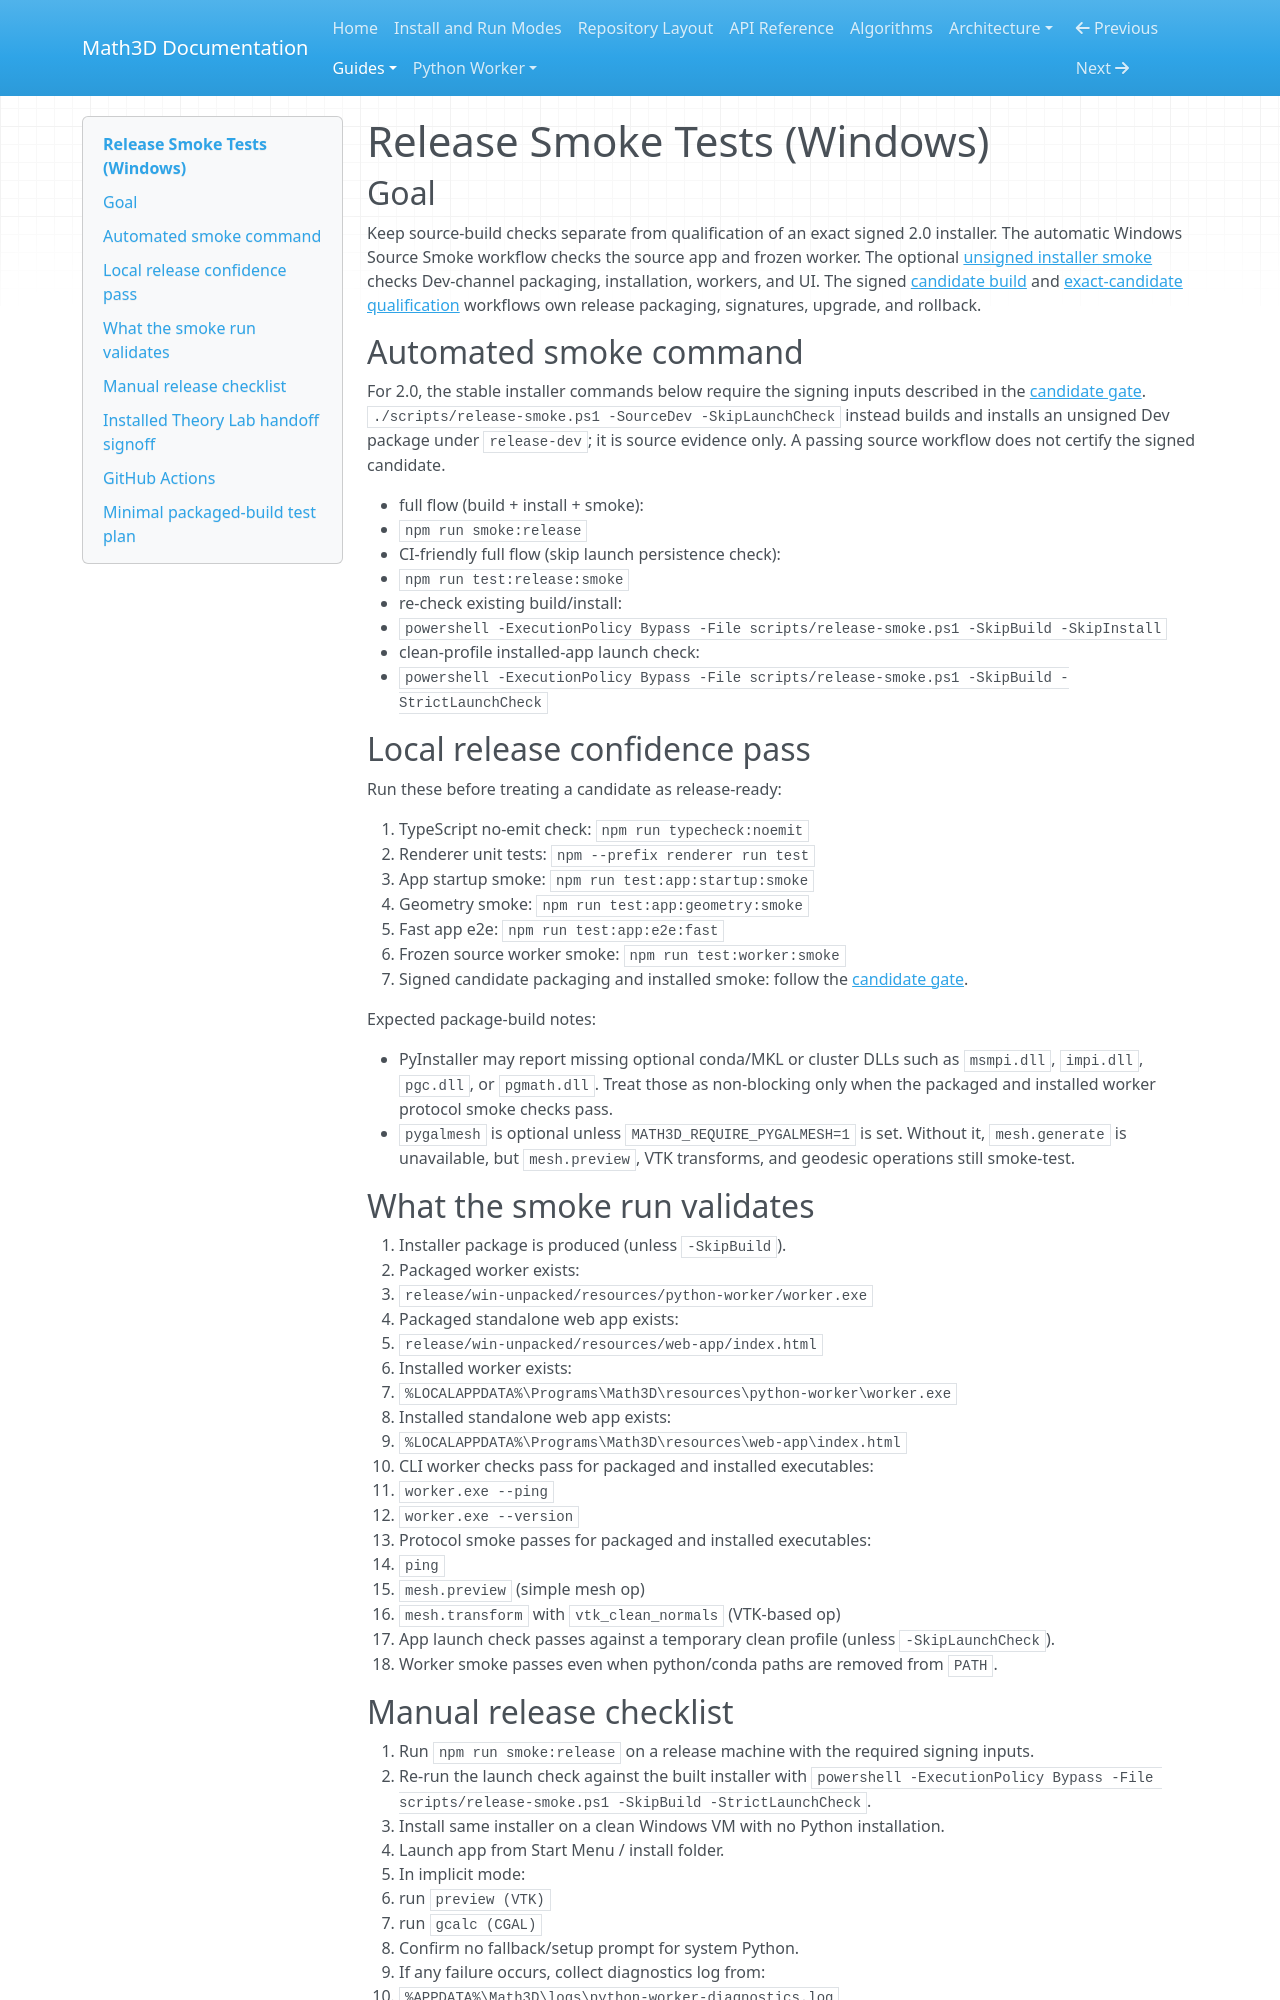

repository: expert10000/Math3D · page: release-smoke-tests/index.html · generator: mkdocs

# Release Smoke Tests (Windows)

## Goal

Keep source-build checks separate from qualification of an exact signed 2.0 installer. The automatic Windows Source Smoke workflow checks the source app and frozen worker. The optional [unsigned installer smoke](../.github/workflows/windows-source-installer-smoke.yml) checks Dev-channel packaging, installation, workers, and UI. The signed [candidate build](../.github/workflows/release20-candidate.yml) and [exact-candidate qualification](../.github/workflows/release20-qualification.yml) workflows own release packaging, signatures, upgrade, and rollback.

## Automated smoke command

For 2.0, the stable installer commands below require the signing inputs described in the [candidate gate](releases/2.0.0/INSTALL_UPGRADE_GATE.md). `./scripts/release-smoke.ps1 -SourceDev -SkipLaunchCheck` instead builds and installs an unsigned Dev package under `release-dev`; it is source evidence only. A passing source workflow does not certify the signed candidate.

- full flow (build + install + smoke):
  - `npm run smoke:release`
- CI-friendly full flow (skip launch persistence check):
  - `npm run test:release:smoke`
- re-check existing build/install:
  - `powershell -ExecutionPolicy Bypass -File scripts/release-smoke.ps1 -SkipBuild -SkipInstall`
- clean-profile installed-app launch check:
  - `powershell -ExecutionPolicy Bypass -File scripts/release-smoke.ps1 -SkipBuild -StrictLaunchCheck`

## Local release confidence pass

Run these before treating a candidate as release-ready:

1. TypeScript no-emit check: `npm run typecheck:noemit`
2. Renderer unit tests: `npm --prefix renderer run test`
3. App startup smoke: `npm run test:app:startup:smoke`
4. Geometry smoke: `npm run test:app:geometry:smoke`
5. Fast app e2e: `npm run test:app:e2e:fast`
6. Frozen source worker smoke: `npm run test:worker:smoke`
7. Signed candidate packaging and installed smoke: follow the [candidate gate](releases/2.0.0/INSTALL_UPGRADE_GATE.md).

Expected package-build notes:

- PyInstaller may report missing optional conda/MKL or cluster DLLs such as `msmpi.dll`, `impi.dll`, `pgc.dll`, or `pgmath.dll`. Treat those as non-blocking only when the packaged and installed worker protocol smoke checks pass.
- `pygalmesh` is optional unless `MATH3D_REQUIRE_PYGALMESH=1` is set. Without it, `mesh.generate` is unavailable, but `mesh.preview`, VTK transforms, and geodesic operations still smoke-test.

## What the smoke run validates

1. Installer package is produced (unless `-SkipBuild`).
2. Packaged worker exists:
   - `release/win-unpacked/resources/python-worker/worker.exe`
3. Packaged standalone web app exists:
   - `release/win-unpacked/resources/web-app/index.html`
4. Installed worker exists:
   - `%LOCALAPPDATA%\Programs\Math3D\resources\python-worker\worker.exe`
5. Installed standalone web app exists:
   - `%LOCALAPPDATA%\Programs\Math3D\resources\web-app\index.html`
6. CLI worker checks pass for packaged and installed executables:
   - `worker.exe --ping`
   - `worker.exe --version`
7. Protocol smoke passes for packaged and installed executables:
   - `ping`
   - `mesh.preview` (simple mesh op)
   - `mesh.transform` with `vtk_clean_normals` (VTK-based op)
8. App launch check passes against a temporary clean profile (unless `-SkipLaunchCheck`).
9. Worker smoke passes even when python/conda paths are removed from `PATH`.

## Manual release checklist

1. Run `npm run smoke:release` on a release machine with the required signing inputs.
2. Re-run the launch check against the built installer with `powershell -ExecutionPolicy Bypass -File scripts/release-smoke.ps1 -SkipBuild -StrictLaunchCheck`.
3. Install same installer on a clean Windows VM with no Python installation.
4. Launch app from Start Menu / install folder.
5. In implicit mode:
   - run `preview (VTK)`
   - run `gcalc (CGAL)`
6. Confirm no fallback/setup prompt for system Python.
7. If any failure occurs, collect diagnostics log from:
   - `%APPDATA%\Math3D\logs\python-worker-diagnostics.log`
